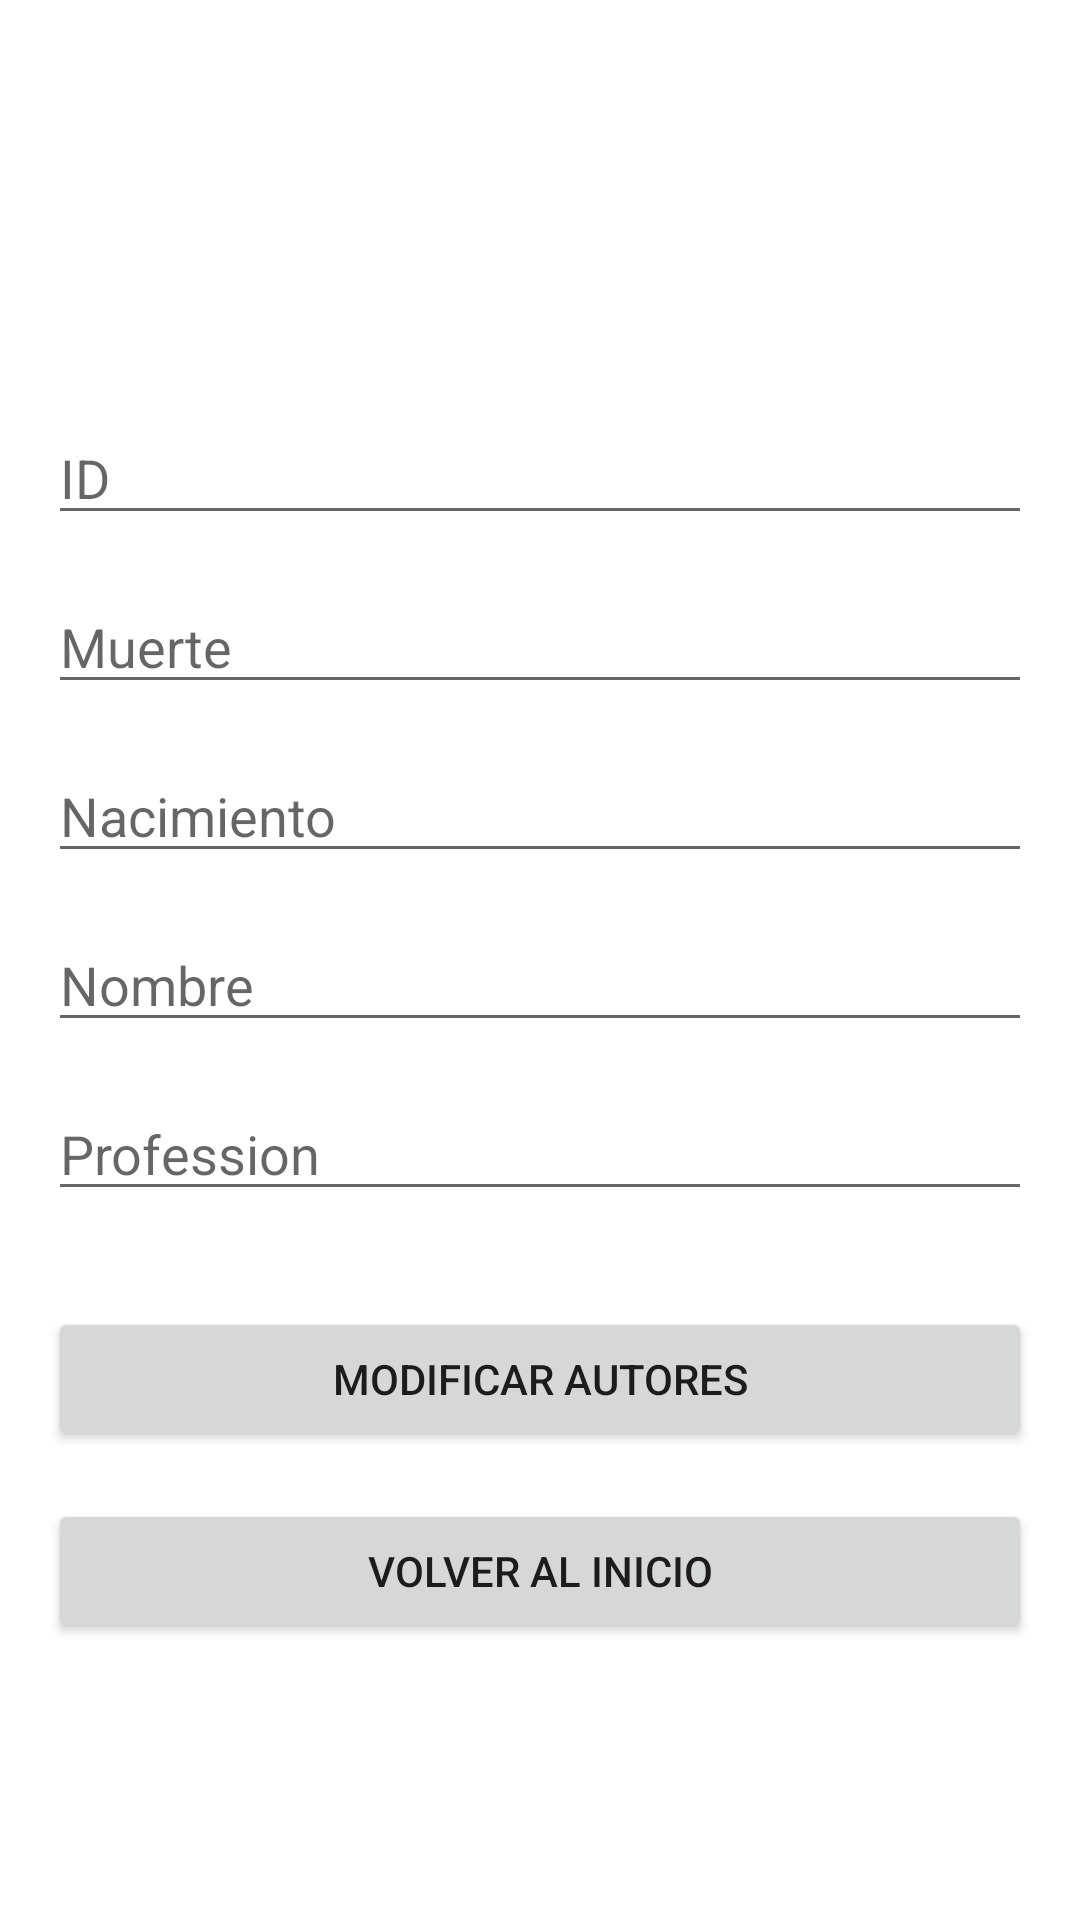

Android layout source for this screen:
<!-- AndroidManifest.xml: application theme Theme.CelebreasCristobal -->
<!-- res/layout/rvlistamodificarautores.xml -->
<?xml version="1.0" encoding="utf-8"?>
<androidx.constraintlayout.widget.ConstraintLayout xmlns:android="http://schemas.android.com/apk/res/android"
    xmlns:app="http://schemas.android.com/apk/res-auto"
    xmlns:tools="http://schemas.android.com/tools"
    android:layout_width="match_parent"
    android:layout_height="match_parent">

    <EditText
        android:id="@+id/edtNombreAutores"
        android:layout_width="match_parent"
        android:layout_height="wrap_content"
        android:layout_marginStart="16dp"
        android:layout_marginTop="15dp"
        android:layout_marginEnd="16dp"
        android:ems="10"
        android:hint="Nombre"
        android:inputType="textPersonName"
        app:layout_constraintEnd_toEndOf="parent"
        app:layout_constraintStart_toStartOf="parent"
        app:layout_constraintTop_toBottomOf="@+id/edtNacimientoAutores" />

    <EditText
        android:id="@+id/edtProfesionAutores"
        android:layout_width="match_parent"
        android:layout_height="wrap_content"
        android:layout_marginStart="16dp"
        android:layout_marginTop="15dp"
        android:layout_marginEnd="16dp"
        android:ems="10"
        android:hint="Profession"
        android:inputType="textPersonName"
        app:layout_constraintEnd_toEndOf="parent"
        app:layout_constraintStart_toStartOf="parent"
        app:layout_constraintTop_toBottomOf="@+id/edtNombreAutores" />

    <EditText
        android:id="@+id/idModificarAutores"
        android:layout_width="match_parent"
        android:layout_height="wrap_content"
        android:layout_marginStart="16dp"
        android:layout_marginTop="20dp"
        android:layout_marginEnd="16dp"
        android:ems="10"
        android:hint="ID"
        android:inputType="textPersonName"
        app:layout_constraintEnd_toEndOf="parent"
        app:layout_constraintStart_toStartOf="parent"
        app:layout_constraintTop_toBottomOf="@+id/rvModificarAutores" />

    <androidx.recyclerview.widget.RecyclerView
        android:id="@+id/rvModificarAutores"
        android:layout_width="388dp"
        android:layout_height="116dp"
        android:layout_marginTop="1dp"
        app:layout_constraintEnd_toEndOf="parent"
        app:layout_constraintStart_toStartOf="parent"
        app:layout_constraintTop_toTopOf="parent" />

    <EditText
        android:id="@+id/edtMuerteModificarAutores"
        android:layout_width="match_parent"
        android:layout_height="wrap_content"
        android:layout_marginStart="16dp"
        android:layout_marginTop="15dp"
        android:layout_marginEnd="16dp"
        android:ems="10"
        android:hint="Muerte"
        android:inputType="textPersonName"
        app:layout_constraintEnd_toEndOf="parent"
        app:layout_constraintStart_toStartOf="parent"
        app:layout_constraintTop_toBottomOf="@+id/idModificarAutores" />

    <EditText
        android:id="@+id/edtNacimientoAutores"
        android:layout_width="match_parent"
        android:layout_height="wrap_content"
        android:layout_marginStart="16dp"
        android:layout_marginTop="15dp"
        android:layout_marginEnd="16dp"
        android:ems="10"
        android:hint="Nacimiento"
        android:inputType="textPersonName"
        app:layout_constraintEnd_toEndOf="parent"
        app:layout_constraintStart_toStartOf="parent"
        app:layout_constraintTop_toBottomOf="@+id/edtMuerteModificarAutores" />

    <Button
        android:id="@+id/btAdminModificarAutor"
        android:layout_width="match_parent"
        android:layout_height="wrap_content"
        android:layout_marginStart="16dp"
        android:layout_marginTop="32dp"
        android:layout_marginEnd="16dp"
        android:text="Modificar Autores"
        app:layout_constraintEnd_toEndOf="parent"
        app:layout_constraintStart_toStartOf="parent"
        app:layout_constraintTop_toBottomOf="@+id/edtProfesionAutores" />

    <Button
        android:id="@+id/btVolverAlInicioModifcarAutores"
        android:layout_width="match_parent"
        android:layout_height="wrap_content"
        android:layout_marginStart="16dp"
        android:layout_marginTop="16dp"
        android:layout_marginEnd="16dp"
        android:text="Volver al inicio"
        app:layout_constraintEnd_toEndOf="parent"
        app:layout_constraintHorizontal_bias="0.0"
        app:layout_constraintStart_toStartOf="parent"
        app:layout_constraintTop_toBottomOf="@+id/btAdminModificarAutor" />
</androidx.constraintlayout.widget.ConstraintLayout>
<!-- resources referenced by this layout -->
<resources>
  <style name="Theme.CelebreasCristobal" parent="Theme.MaterialComponents.DayNight.DarkActionBar">
          
          <item name="colorPrimary">@color/purple_500</item>
          <item name="colorPrimaryVariant">@color/purple_700</item>
          <item name="colorOnPrimary">@color/white</item>
          
          <item name="colorSecondary">@color/teal_200</item>
          <item name="colorSecondaryVariant">@color/teal_700</item>
          <item name="colorOnSecondary">@color/black</item>
          
          <item name="android:statusBarColor">?attr/colorPrimaryVariant</item>
          
      </style>
  <!-- not gathered from this repository: default colours our renderer supplied (Android Studio template values) -->
  <color name="purple_500">#FF6200EE</color>
  <color name="purple_700">#FF3700B3</color>
  <color name="teal_200">#FF03DAC5</color>
  <color name="teal_700">#FF018786</color>
  <color name="black">#FF000000</color>
  <color name="white">#FFFFFFFF</color>
</resources>
